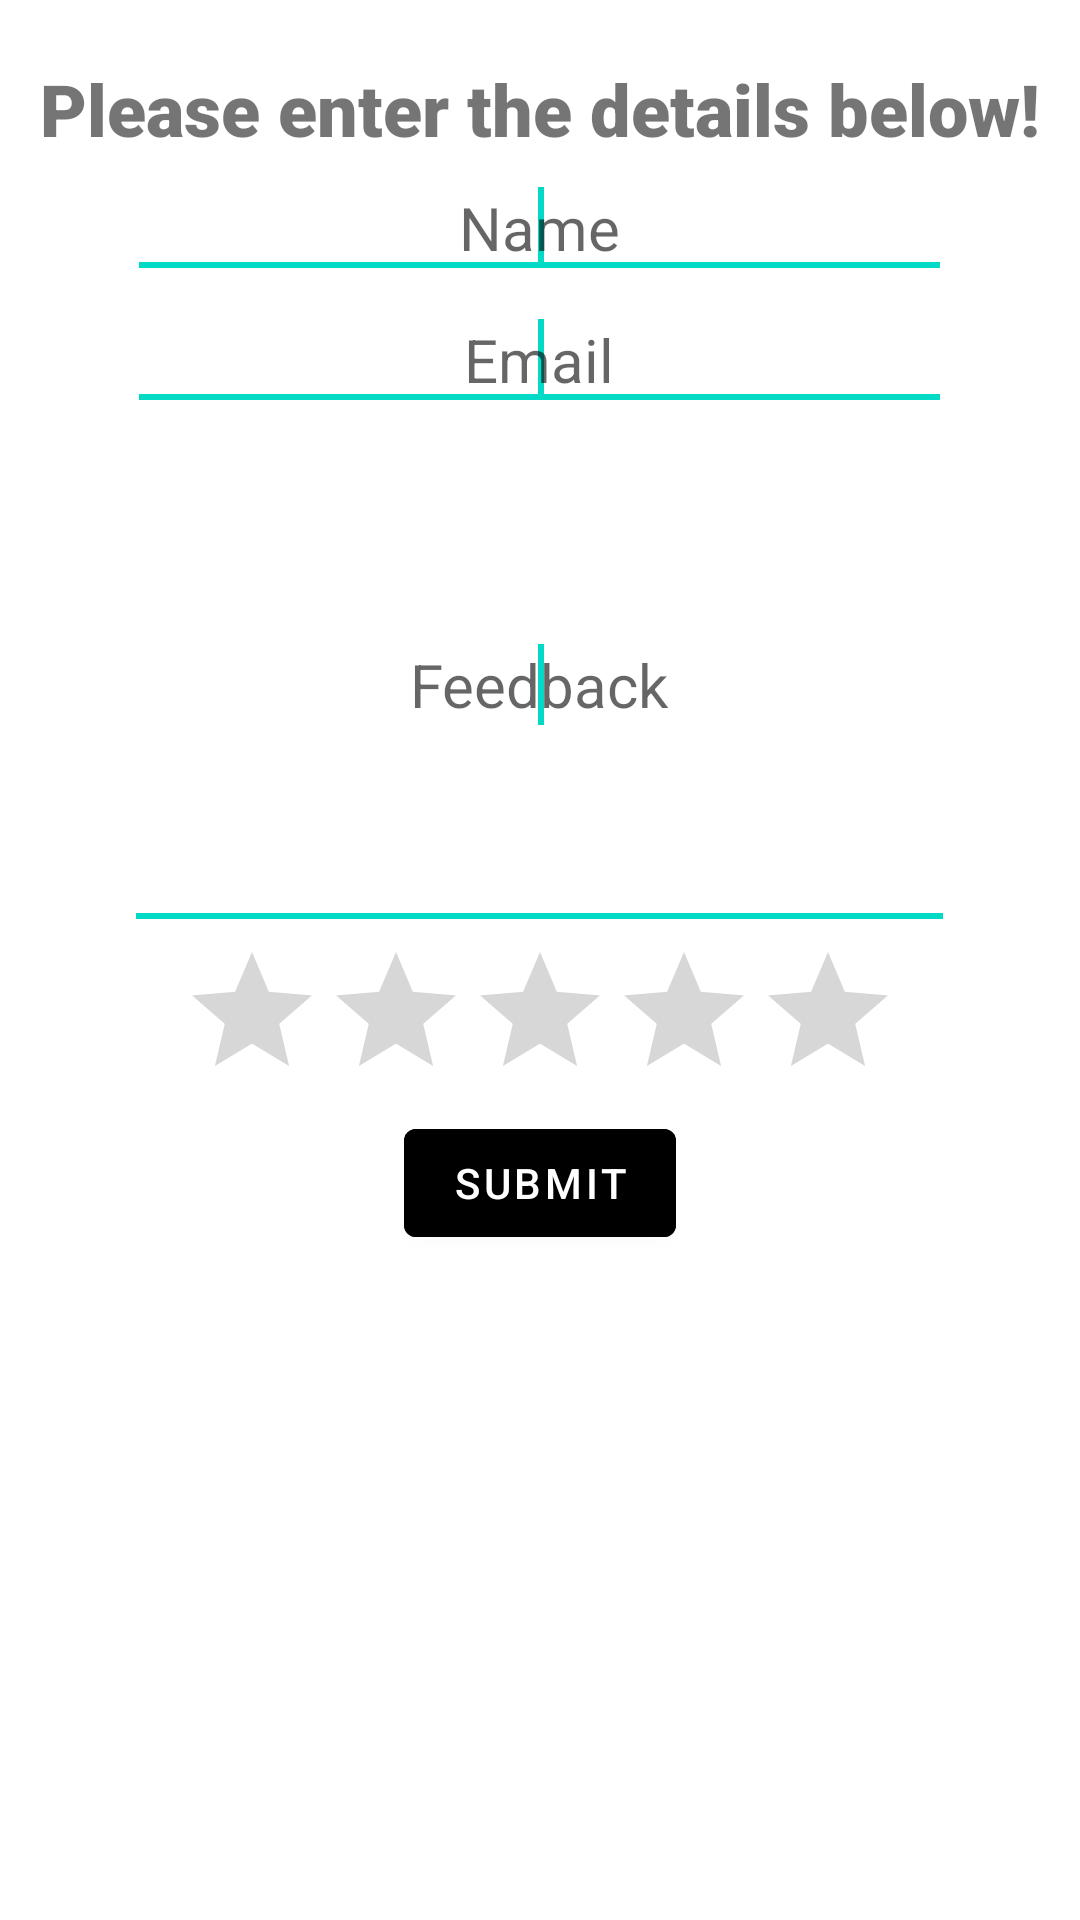

The Android layout XML behind this screen, and the referenced resources:
<!-- AndroidManifest.xml: application theme Theme.FeedbackV2 -->
<!-- res/layout/activity_main.xml -->
<?xml version="1.0" encoding="utf-8"?>
<RelativeLayout xmlns:android="http://schemas.android.com/apk/res/android"
    xmlns:app="http://schemas.android.com/apk/res-auto"
    xmlns:tools="http://schemas.android.com/tools"
    android:layout_width="match_parent"
    android:layout_height="match_parent"
    tools:context=".MainActivity">

    <TextView
        android:id="@+id/texttitle"
        android:layout_width="wrap_content"
        android:layout_height="wrap_content"
        android:layout_centerHorizontal="true"
        android:layout_marginTop="20dp"
        android:text="Please enter the details below!"
        android:textSize="24sp"
        android:fontFamily="sans-serif-black"

        />

    <android.inputmethodservice.ExtractEditText
        android:id="@+id/edittext_name"
        android:layout_width="275dp"
        android:layout_height="wrap_content"
        android:layout_below="@+id/texttitle"
        android:layout_centerHorizontal="true"
        android:hint="Name"
        android:gravity="center_horizontal"
        android:textSize="20sp"
        android:inputType="textPersonName"


        />

    <android.inputmethodservice.ExtractEditText
        android:id="@+id/edittext_email"
        android:layout_width="275dp"
        android:layout_height="wrap_content"
        android:layout_below="@+id/edittext_name"
        android:layout_centerHorizontal="true"
        android:hint="Email"
        android:gravity="center_horizontal"
        android:textSize="20sp"
        android:inputType="textEmailAddress"


        />

    <android.inputmethodservice.ExtractEditText
        android:id="@+id/edittext_Feedback"
        android:layout_width="277dp"
        android:layout_height="173dp"
        android:layout_below="@+id/edittext_email"
        android:layout_centerHorizontal="true"
        android:gravity="center"
        android:hint="Feedback"
        android:inputType="text"
        android:textSize="20sp"
        />

    <RatingBar
        android:layout_width="wrap_content"
        android:layout_height="wrap_content"
        android:id="@+id/ratingbar"
        android:numStars="5"
        android:stepSize="0.5"
        android:layout_below="@id/edittext_Feedback"
        android:layout_centerHorizontal="true"
        />
    <com.google.android.material.button.MaterialButton
        android:layout_width="wrap_content"
        android:layout_height="wrap_content"
        android:id="@+id/submit"
        android:layout_centerHorizontal="true"
        android:layout_below="@id/ratingbar"
        android:backgroundTint="@color/black"
        android:text="Submit"



        />
</RelativeLayout>
<!-- resources referenced by this layout -->
<resources>
  <color name="black">#FF000000</color>
  <style name="Theme.FeedbackV2" parent="Theme.MaterialComponents.DayNight.DarkActionBar">
          
          <item name="colorPrimary">@color/purple_500</item>
          <item name="colorPrimaryVariant">@color/purple_700</item>
          <item name="colorOnPrimary">@color/white</item>
          
          <item name="colorSecondary">@color/teal_200</item>
          <item name="colorSecondaryVariant">@color/teal_700</item>
          <item name="colorOnSecondary">@color/black</item>
          
          <item name="android:statusBarColor" tools:targetApi="l">?attr/colorPrimaryVariant</item>
          
      </style>
  <color name="purple_500">#FF6200EE</color>
  <color name="purple_700">#FF3700B3</color>
  <color name="white">#FFFFFFFF</color>
  <color name="teal_200">#FF03DAC5</color>
  <color name="teal_700">#FF018786</color>
</resources>
